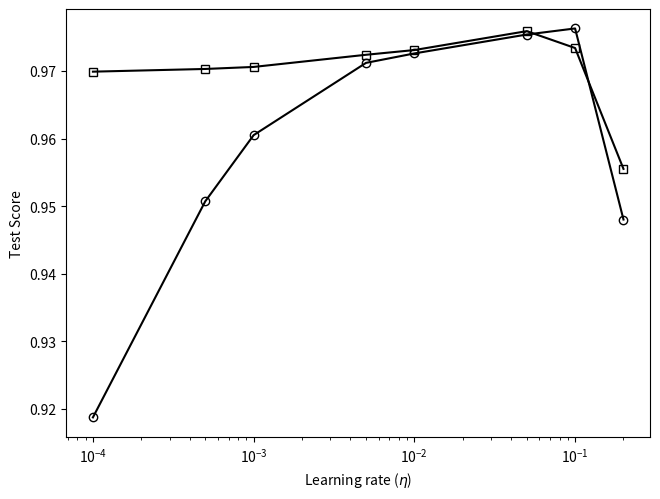

Python code for this plot:
import numpy as np
import matplotlib.pylab as plt

def main():
    # score by base_lr, fixed epochs
    sc0 = np.array([0.91870,0.95070,0.96050,0.97120,0.97260,0.97540,0.97630,0.94800])
    lr = np.array([0.00010,0.00050,0.00100,0.00500,0.01000,0.05000,0.10000,0.20000])

    # score by base_lr, lr * epochs = 1.5
    sc1 = np.array([0.96990,0.97030,0.97060,0.97240,0.97310,0.97590,0.97340,0.95550])

    plt.semilogx(lr,sc0,marker='o',color='k', fillstyle='none')
    plt.semilogx(lr,sc1,marker='s',color='k', fillstyle='none')
    plt.xlabel("Learning rate ($\eta$)")
    plt.ylabel("Test Score")
    plt.tight_layout(pad=0, w_pad=0, h_pad=0)
    plt.savefig("mnist_nn_experiments_base_lr_plot.png", format="png", dpi=300)
    plt.show()

main()


#base_lr = 0.20000, score = 0.94800, loss = 0.09340, epochs = 50
#base_lr = 0.10000, score = 0.97630, loss = 0.00207, epochs = 50
#base_lr = 0.05000, score = 0.97540, loss = 0.00162, epochs = 50
#base_lr = 0.01000, score = 0.97260, loss = 0.00229, epochs = 50
#base_lr = 0.00500, score = 0.97120, loss = 0.00413, epochs = 50
#base_lr = 0.00100, score = 0.96050, loss = 0.06542, epochs = 50
#base_lr = 0.00050, score = 0.95070, loss = 0.13361, epochs = 50
#base_lr = 0.00010, score = 0.91870, loss = 0.29111, epochs = 50
#
#base_lr = 0.20000, score = 0.95550, loss = 0.07414, epochs = 8, time = 71.445
#base_lr = 0.10000, score = 0.97340, loss = 0.00946, epochs = 15, time = 132.122
#base_lr = 0.05000, score = 0.97590, loss = 0.00168, epochs = 30, time = 268.132
#base_lr = 0.01000, score = 0.97310, loss = 0.00163, epochs = 150, time = 1385.001
#base_lr = 0.00500, score = 0.97240, loss = 0.00163, epochs = 300, time = 2741.335
#base_lr = 0.00100, score = 0.97060, loss = 0.00163, epochs = 1500, time = 13232.182
#base_lr = 0.00050, score = 0.97030, loss = 0.00163, epochs = 3000, time = 26478.357
#base_lr = 0.00010, score = 0.96990, loss = 0.00162, epochs = 15000, time = 135642.231


